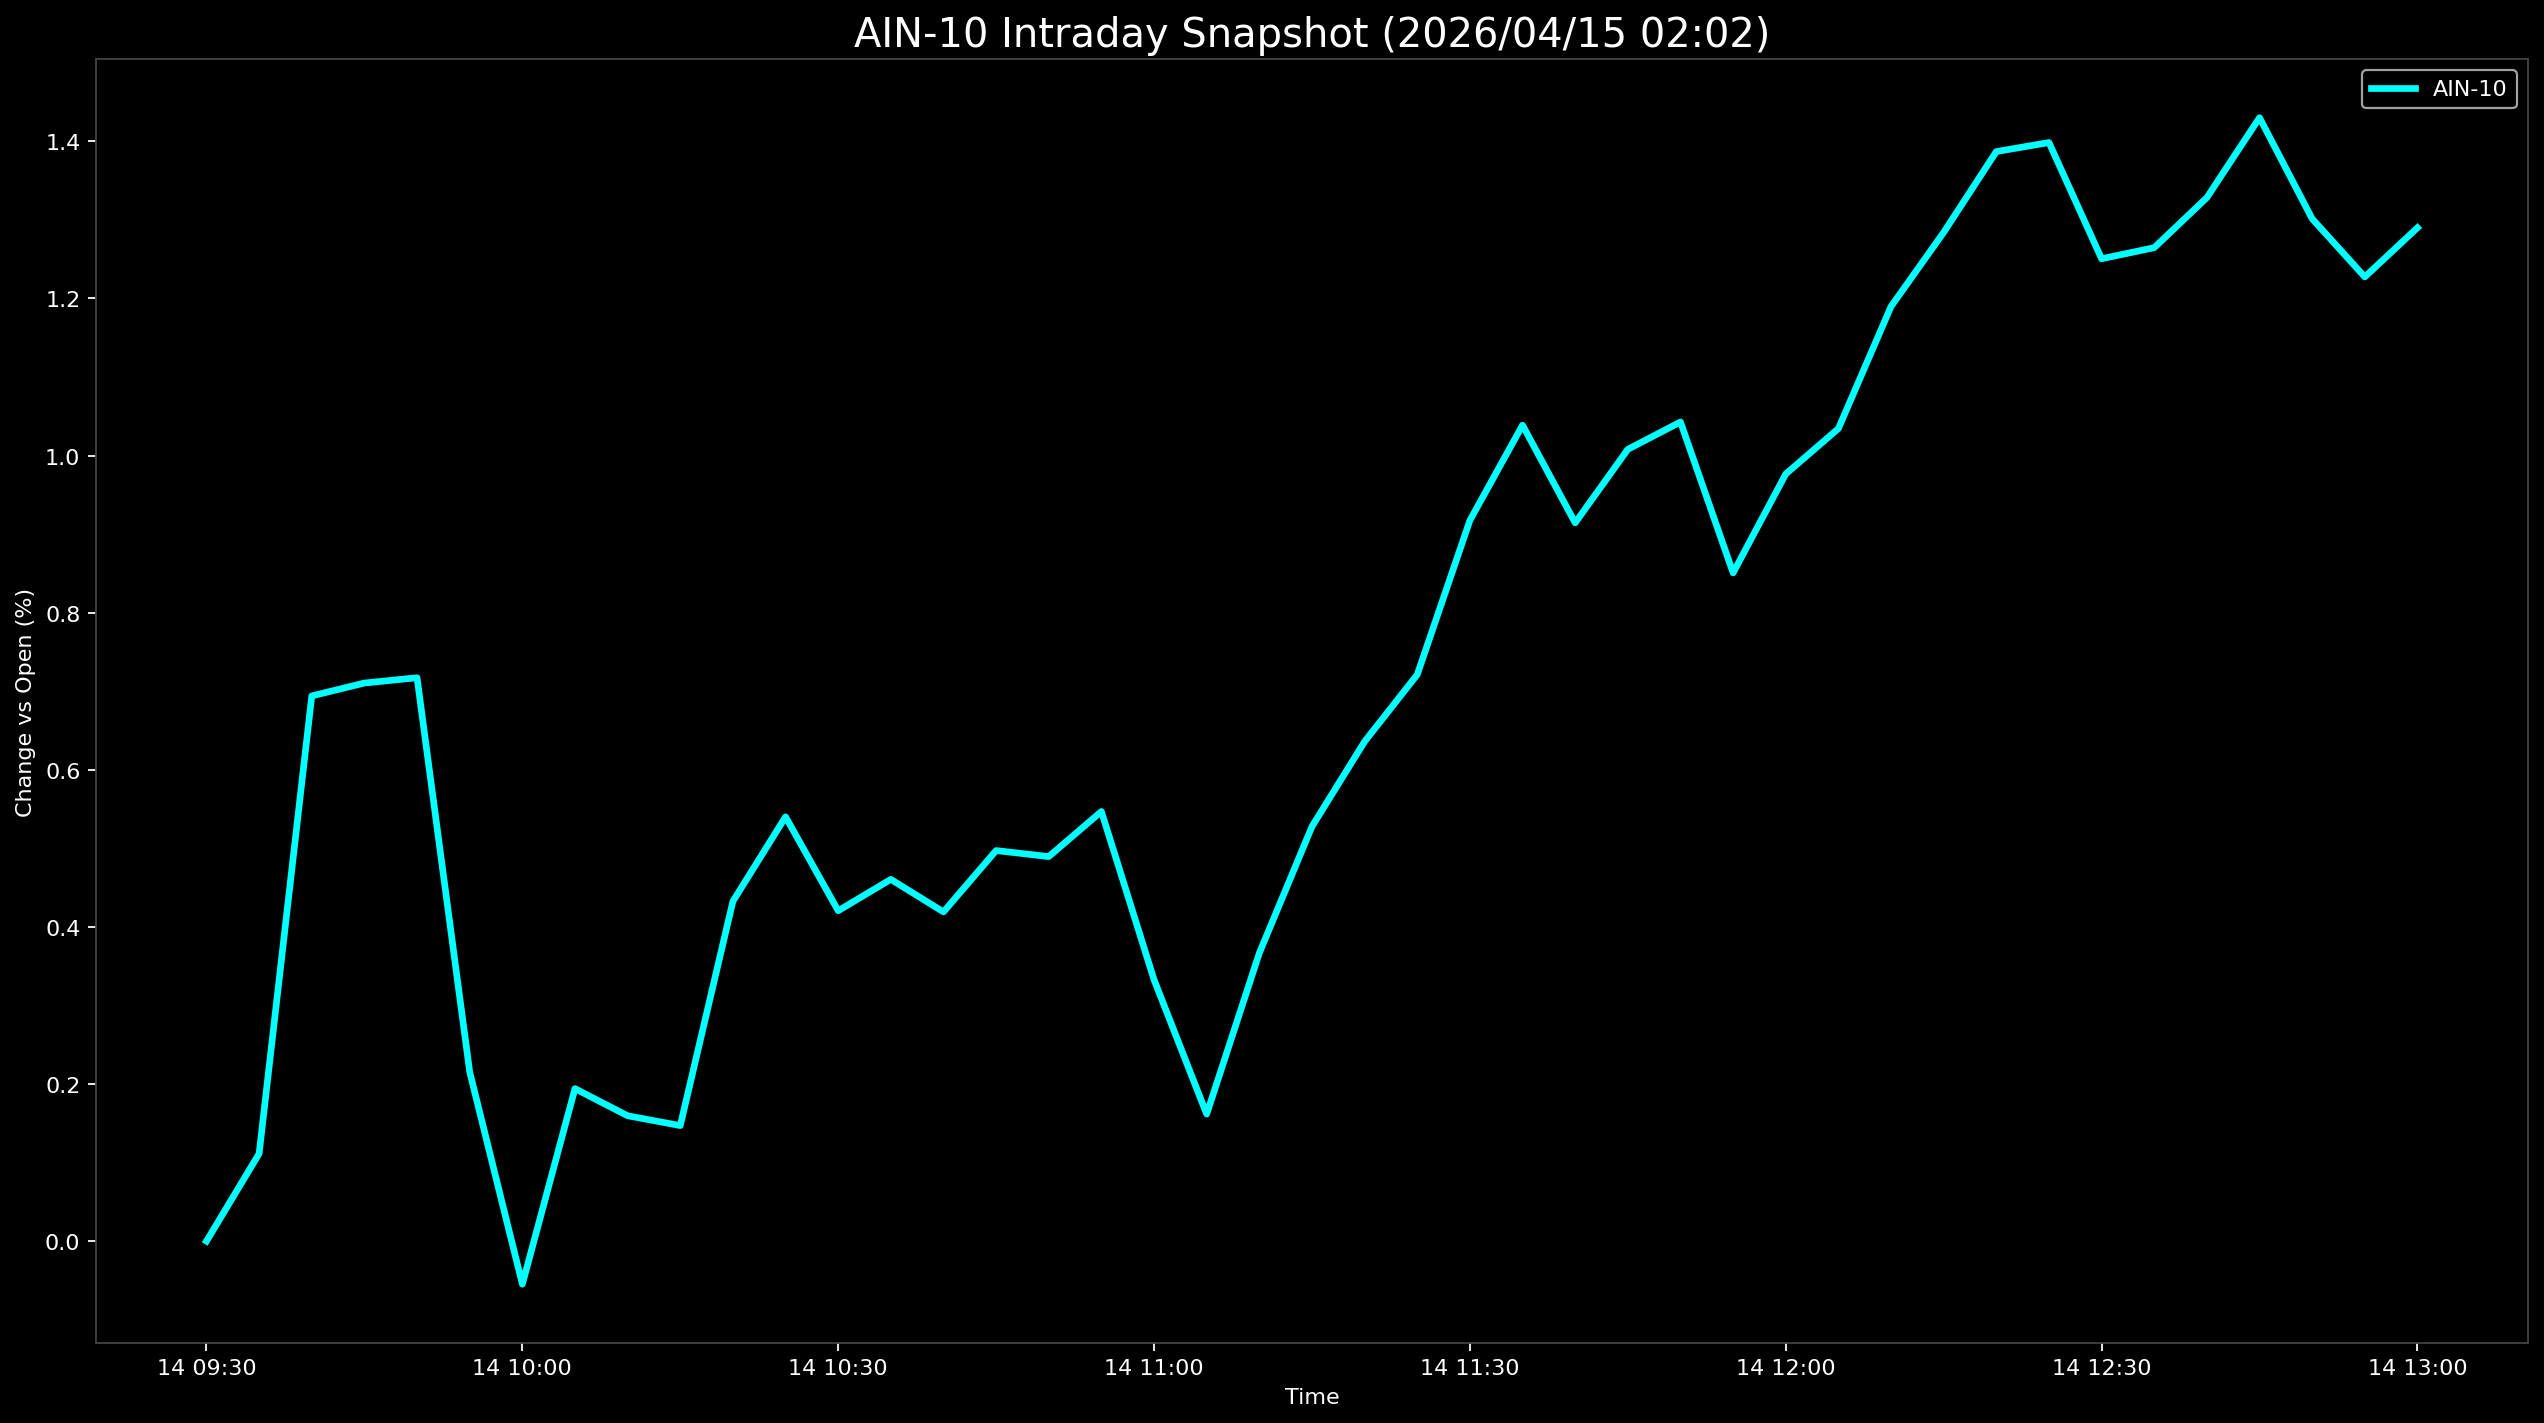

Data behind this chart, as committed beside it:
Datetime, AIN-10
2026-04-14 09:30:00, 0.0
2026-04-14 09:35:00, 0.1115
2026-04-14 09:40:00, 0.694
2026-04-14 09:45:00, 0.7104
2026-04-14 09:50:00, 0.7172
2026-04-14 09:55:00, 0.2154
2026-04-14 10:00:00, -0.05481
2026-04-14 10:05:00, 0.1941
2026-04-14 10:10:00, 0.1596
2026-04-14 10:15:00, 0.1471
2026-04-14 10:20:00, 0.4326
2026-04-14 10:25:00, 0.5401
2026-04-14 10:30:00, 0.4206
2026-04-14 10:35:00, 0.4605
2026-04-14 10:40:00, 0.4191
2026-04-14 10:45:00, 0.4972
2026-04-14 10:50:00, 0.4895
2026-04-14 10:55:00, 0.5469
2026-04-14 11:00:00, 0.3327
2026-04-14 11:05:00, 0.1617
2026-04-14 11:10:00, 0.3667
2026-04-14 11:15:00, 0.5278
2026-04-14 11:20:00, 0.6359
2026-04-14 11:25:00, 0.7212
2026-04-14 11:30:00, 0.9174
2026-04-14 11:35:00, 1.039
2026-04-14 11:40:00, 0.9143
2026-04-14 11:45:00, 1.008
2026-04-14 11:50:00, 1.043
2026-04-14 11:55:00, 0.8506
2026-04-14 12:00:00, 0.9765
2026-04-14 12:05:00, 1.034
2026-04-14 12:10:00, 1.19
2026-04-14 12:15:00, 1.284
2026-04-14 12:20:00, 1.387
2026-04-14 12:25:00, 1.398
2026-04-14 12:30:00, 1.25
2026-04-14 12:35:00, 1.265
2026-04-14 12:40:00, 1.328
2026-04-14 12:45:00, 1.43
2026-04-14 12:50:00, 1.301
2026-04-14 12:55:00, 1.227
2026-04-14 13:00:00, 1.29
